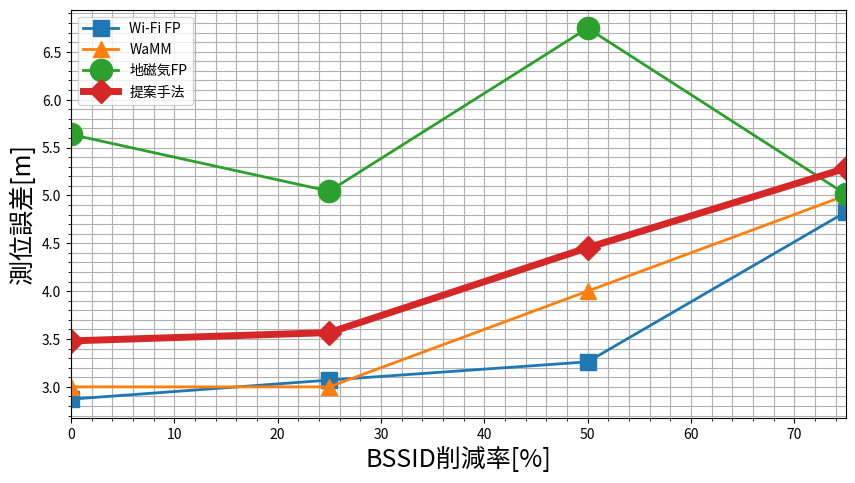

Here is the Python script that generated this plot:
# coding=utf-8
import matplotlib as mpl
import matplotlib.pyplot as plt
from math import *

mpl.use('Agg')

#name = ["using raw geomagnetism mean error", "using raw geomagnetism median error",
#"using processed geomagnetism mean error", "using processed geomagnetism median error"]

#method mean comparison
#y = [[7.2475851423911646, 7.893040551285015, 8.9301944946379255, 11.226374567953185], [5.9574510712679265, 7.8078397335249869, 7.997463848136098, 10.571461213803353], [8.8475408231523609, 8.6648445597914403, 9.2849842821090789, 9.5703690875131571], [6.9080415897430871, 7.414259944895365, 8.5360392937949872, 10.760854564310369]]

#method median comparison
y = [[2.8714787227491931, 3.0707813563293485, 3.2612962909541992, 4.8270989709215248], [3.0, 3.0, 4.0, 5.0], [5.6366488405980482, 5.0442486501405188, 6.7464763623217445, 5.0110987927909694], [3.4801021696368521, 3.5668629492037822, 4.4532104320516845, 5.2832590413241212]]

#geo median & mean comparison
#y = [[8.85, 7.54, 8.67, 9.67, 26.0], [5.63, 4.38, 5.43, 7.03, 25.67], [11.54, 10.14, 10.95, 11.01, 26.0], [7.60, 7.50, 8.08, 8.67, 24.69]]

# mpl.rcParams['font.family'] = 'Osaka'


#method comp
x = [0, 25, 50, 75]
m_size = [12, 12, 16, 12]
l_width = [2, 2, 2, 5]
character = ['-s', '-^', '-o', '-D']
name = [u"Wi-Fi FP", u"WaMM", u"地磁気FP", u"提案手法"]


#geo comp
#x = [0, 25, 50, 75, 100]
#m_size = [12, 12, 12, 12]
#l_width = [2, 2, 2, 2]
#character = ['-rs', '--rs', '-b^', '--b^']
#plt.xlim([0, 100])
#name = [u"無加工地磁気データ 平均値", u"無加工地磁気データ 中央値", u"加工地磁気データ 平均値", u"加工地磁気データ 中央値"]

plt.figure(figsize=(10, 5.3))

for i in range(len(y)):
    plt.plot(x, y[i], character[i], linewidth=l_width[i], markersize=m_size[i])

plt.xlabel(u"BSSID削減率[%]", fontsize=18)
plt.ylabel(u"測位誤差[m]", fontsize=18)

plt.minorticks_on()
plt.grid(which='both')
plt.legend(name, loc='upper left', handlelength=2.5)

plt.xlim([0, 75])


plt.savefig(u"method_comp_median", transparent=True)
#plt.savefig(u"geo_prm", transparent=True)